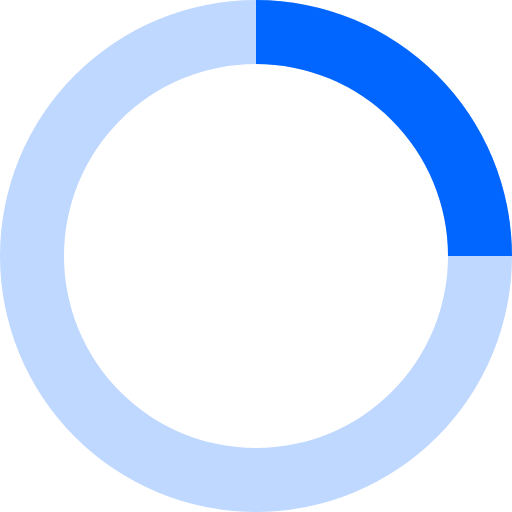
t = 0.00 s
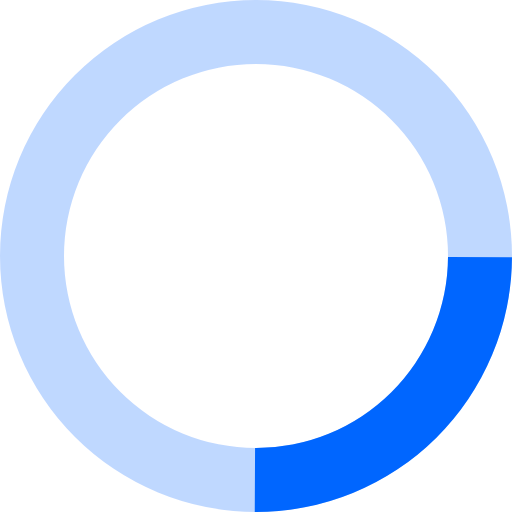
t = 0.16 s
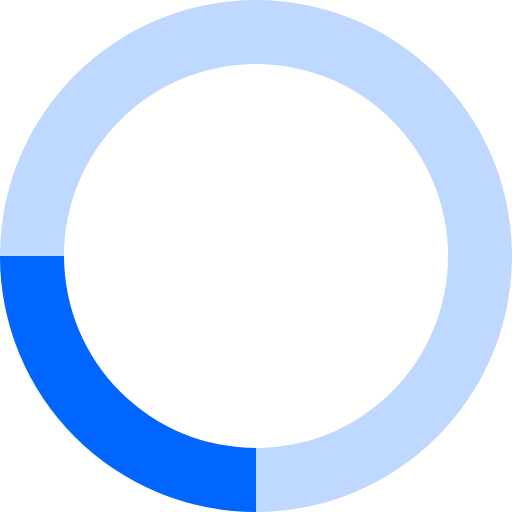
t = 0.33 s
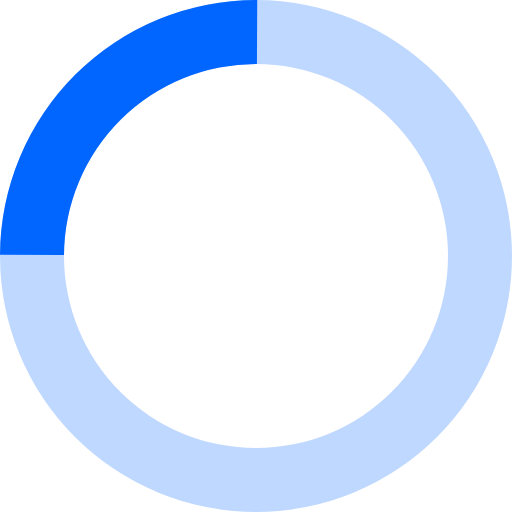
t = 0.49 s

The animated SVG that drew these frames (rendered in a browser with its animation timeline set to each time). Animation: 1 SMIL element (animateTransform=1); one cycle of 0.65 s, repeats indefinitely.

<svg xmlns="http://www.w3.org/2000/svg" viewBox="0 0 32 32" width="40" height="40" fill="#06f">
  <path opacity=".25" d="M16 0 A16 16 0 0 0 16 32 A16 16 0 0 0 16 0 M16 4 A12 12 0 0 1 16 28 A12 12 0 0 1 16 4"/>
  <path d="M16 0 A16 16 0 0 1 32 16 L28 16 A12 12 0 0 0 16 4z" transform="rotate(144.155 16 16)">
    <animateTransform attributeName="transform" type="rotate" from="0 16 16" to="360 16 16" dur="0.65s" repeatCount="indefinite"/>
  </path>
</svg>
